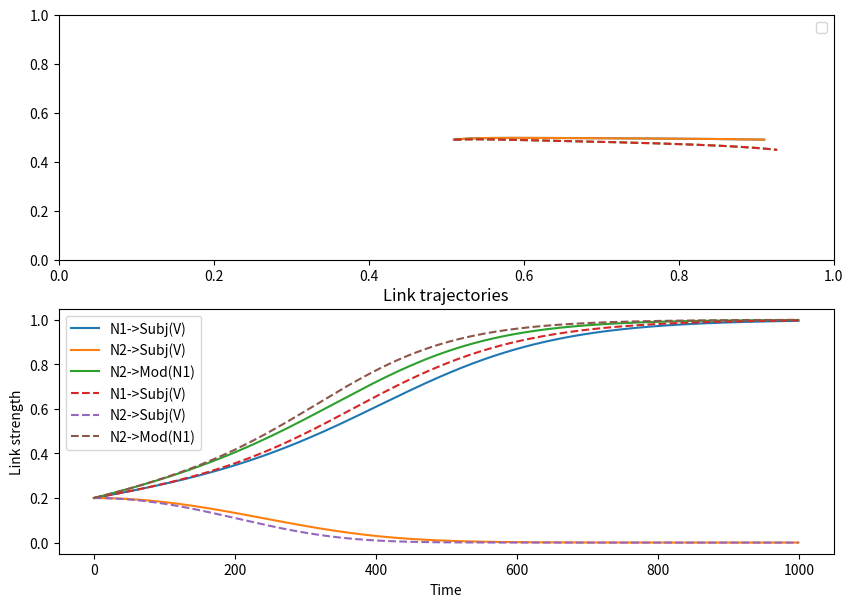

The matplotlib source for this figure:
# -*- coding: utf-8 -*-
"""
Created on Wed Jun 21 22:34:11 2017

@author: garrettsmith
"""

# starting from scratch
# Without incorporating feature overlap at all, it gets more Agr.Attr. for
# 'sailboats', although both are about 50/50 (noisemag = 0.75)

import numpy as np
import matplotlib.pyplot as plt

def cos_sim(v1, v2):
    return (v1 @ v2) / (np.linalg.norm(v1) * np.linalg.norm(v2))

nlinks = 3
nfeatures = 2
nsents = 2

feat_names = ['Boat', 'Plural']
link_names = ['N1->Subj(V)', 'N2->Subj(V)', 'N2->Mod(N1)']

ntsteps = 1000
tau = 0.01

x = np.zeros((ntsteps, nlinks))
x[0,] = [0.2]*nlinks
adj = 2.
#x[0,0] = x[0,0] + (1 - x[0,0])/adj
k = 2.
W = np.array([[1, k, 0],
              [k, 1, k],
              [0, k, 1]])
f = np.zeros((ntsteps, nfeatures))
f[0,] = [0.51, 0.49]
canoe = np.array([1, 0])
cabins = np.array([0, 1])
sailboats = np.array([1, 1])
n2s = np.array([cabins, sailboats])

lt = ['-', '--']

# Noise
# too little noise seems to make more Agr.Attr. in 'cabins'...
noise_mag = 0.0
clip = 0.1

data = np.zeros((3, nsents))
nrep = 1

m = np.zeros((ntsteps-1, 3))

for sent in range(nsents):
    print('Starting sentence {}'.format(sent))
    fn2 = n2s[sent,]
    for rep in range(nrep):
        if rep % 100 == 0:
            print('Repetition #: {}'.format(rep))
        x_noise = np.random.normal(0, noise_mag, size=x.shape)
        fv_noise = np.random.normal(0, noise_mag, size=f.shape)
        for t in range(1, ntsteps):
#        x[t,] = x[t-1,] + tau * (m[sent,] * x[t-1,] * (1 - W @ x[t-1,]))
            mn2 = cos_sim(fn2, f[t-1,])
            mn1 = cos_sim(canoe, f[t-1,])
            m[t-1,] = [mn1, mn2, 1.0]
            x[t,] = x[t-1,] + tau * (m[t-1,]*x[t-1,] * (1 - W @ x[t-1,]) + x_noise[t-1,])
#            if t==100:
#                x[t,1:] = x[t,1:] + (1 - x[t,1:])/adj
            x[t,] = np.clip(x[t,], 0-clip, 1+clip)
            fn2_norm = np.linalg.norm(fn2)
            f[t,] = f[t-1,] + tau * (f[t-1,] * (1 - f[t-1,])
                * (f[t-1,] - 0.5 + 0.1*(x[t-1,0]*canoe + x[t-1,1]*fn2/fn2_norm))
                + fv_noise[t-1,])
            f[t,] = np.clip(f[t,], 0-clip, 1+clip)
            
        final = np.round(np.concatenate((x[-1,], f[-1,])))
        if final[-1] == 0:
            data[0, sent] += 1
        elif final[-1] == 1:
            data[1, sent] += 1
        else:
            data[-1, sent] += 1

    if nrep == 1:
        plt.figure(1, figsize=(10, 7))
        plt.subplot(211)
        for c, l in zip(range(f.shape[1]), feat_names):
            plt.plot(f[:,0], f[:,1], linestyle=lt[sent])
            plt.legend()
            plt.ylim(0, 1)
            plt.xlim(0, 1)
#        plt.title('Agreement attraction attractor [1, 1]')
        
        plt.subplot(212)
        for c, l in zip(range(x.shape[1]), link_names):
            plt.plot(x[:,c], linestyle=lt[sent], label=l)
        plt.legend()
#        plt.subplot(313)
#        for c in range(m.shape[1]):
#            plt.plot(m[:,c], linestyle=lt[sent], label='match{}'.format(c))
#        plt.legend()
plt.title('Link trajectories')
plt.xlabel('Time')
plt.ylabel('Link strength')
plt.show()
print(data)
#for c, l in zip(range(x.shape[1]), feat_names):
#    plt.plot(f[:,c], linestyle=lt[sent], label=l)
#plt.legend(bbox_to_anchor=(0.95, 0.95))
#plt.show()

